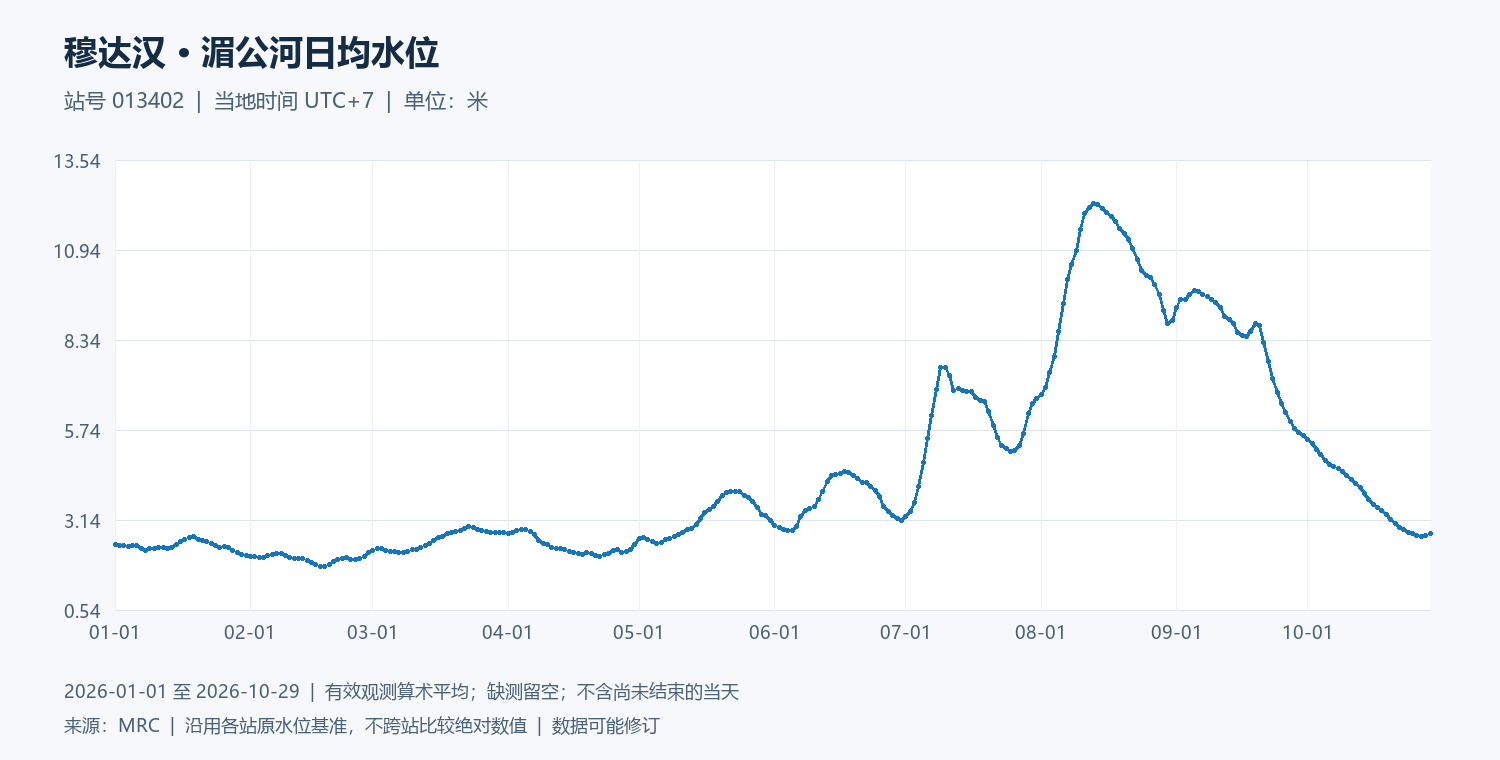

The table this chart was drawn from, first rows:
date, water_level_m
2026-01-01, 2.43
2026-01-02, 2.415
2026-01-03, 2.395
2026-01-04, 2.375
2026-01-05, 2.4
2026-01-06, 2.4
2026-01-07, 2.32
2026-01-08, 2.25
2026-01-09, 2.31
2026-01-10, 2.325
2026-01-11, 2.35
2026-01-12, 2.34
2026-01-13, 2.31
2026-01-14, 2.34
2026-01-15, 2.43
2026-01-16, 2.52
2026-01-17, 2.575
2026-01-18, 2.64
2026-01-19, 2.66
2026-01-20, 2.59
2026-01-21, 2.54
2026-01-22, 2.515
2026-01-23, 2.465
2026-01-24, 2.41
2026-01-25, 2.36
2026-01-26, 2.375
2026-01-27, 2.34
2026-01-28, 2.27
2026-01-29, 2.2
2026-01-30, 2.145
2026-01-31, 2.115
2026-02-01, 2.1
2026-02-02, 2.09
2026-02-03, 2.06
2026-02-04, 2.07
2026-02-05, 2.125
2026-02-06, 2.155
2026-02-07, 2.17
2026-02-08, 2.165
2026-02-09, 2.12
2026-02-10, 2.06
2026-02-11, 2.025
2026-02-12, 2.02
2026-02-13, 2.02
2026-02-14, 1.97
2026-02-15, 1.92
2026-02-16, 1.855
2026-02-17, 1.8
2026-02-18, 1.8
2026-02-19, 1.855
2026-02-20, 1.935
2026-02-21, 1.995
2026-02-22, 2.04
2026-02-23, 2.045
2026-02-24, 2.015
2026-02-25, 2
2026-02-26, 2.025
2026-02-27, 2.1
2026-02-28, 2.2
2026-03-01, 2.27
... 242 more rows
